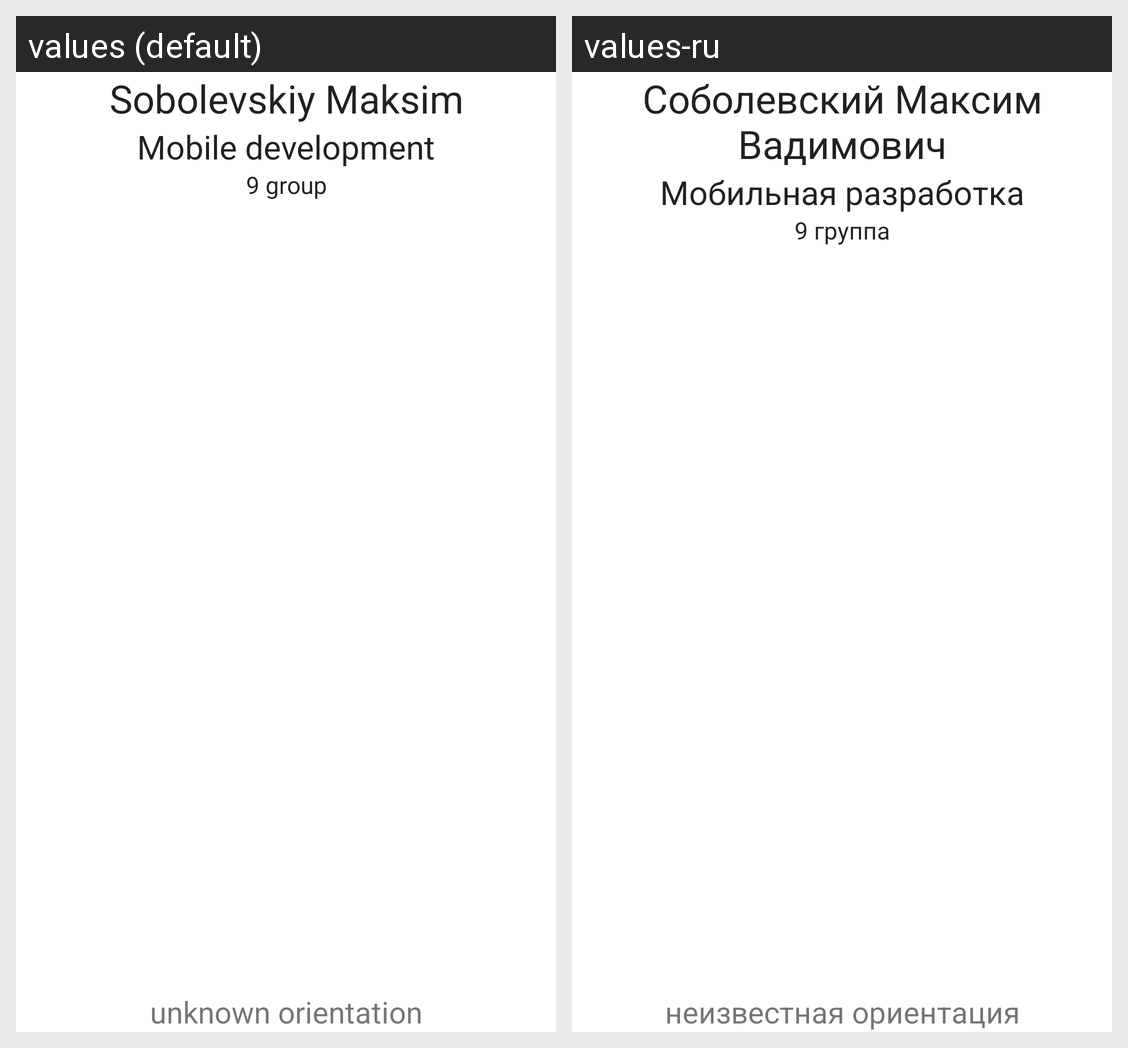

Here is an Android app screen in its default locale and in the app's own translations. Write out the translated-string differences for the strings that appear on this screen.
Android screen res/layout/activity_main.xml rendered under 2 locales, left to right: values (default), values-ru. Device: Nexus 5 (rendered at 1080×1920; each locale shown at half size, 540×960, under a caption strip naming it); theme Theme.Lab2_resources.
Strings drawn on this screen, with the default value and each locale's value (text and hints the layout hard-codes, and strings that could not be matched under every locale, appear in the picture but are not listed):

textName
  values: Sobolevskiy Maksim
  values-ru: Соболевский Максим Вадимович

textSpeciality
  values: Mobile development
  values-ru: Мобильная разработка

textGroup
  values: 9 group
  values-ru: 9 группа

textOrientation
  values: unknown orientation
  values-ru: неизвестная ориентация
